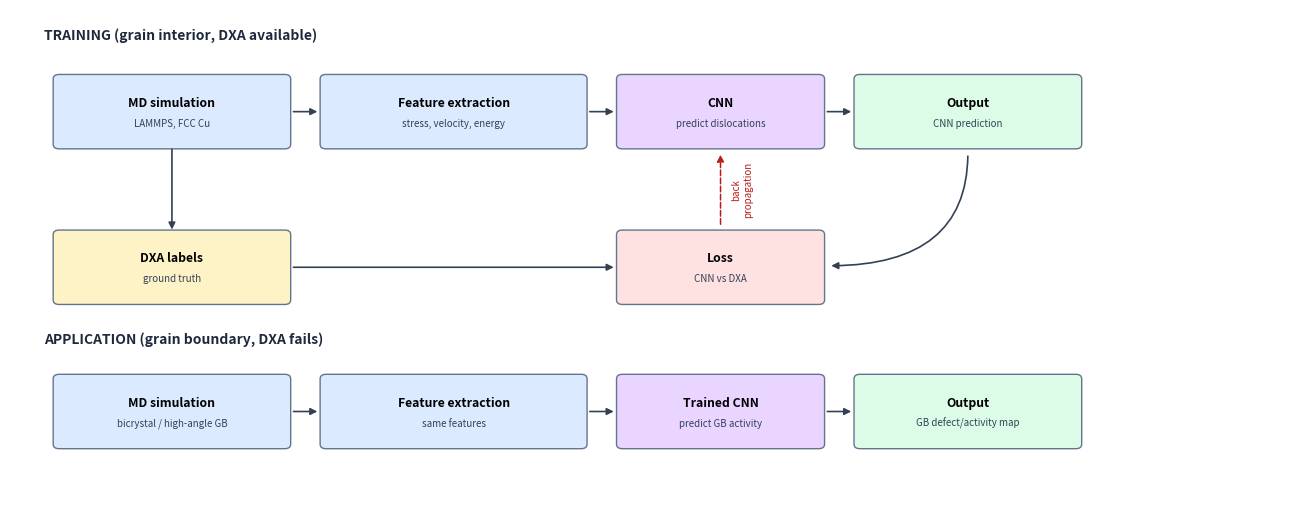

Write the Python code that produced this figure. (Note: this script raises an exception after producing the figure.)
import matplotlib

matplotlib.use("Agg")
import matplotlib.pyplot as plt
from matplotlib.patches import FancyBboxPatch
from pathlib import Path

fig, ax = plt.subplots(figsize=(12.8, 4.9))
ax.set_xlim(0, 13)
ax.set_ylim(-4.1, 2.3)
ax.axis("off")

# Rounded, light style (similar to earlier versions)
COL = {
    "data": "#dbeafe",
    "cnn": "#e9d5ff",
    "dxa": "#fef3c7",
    "loss": "#fee2e2",
    "out": "#dcfce7",
    "edge": "#64748b",
    "arr": "#334155",
    "warn": "#b91c1c",
    "transfer": "#7c3aed",
}

BH = 0.86
GAP = 0.42
PAD = 0.06


def box(x, y, w, title, subtitle, color):
    patch = FancyBboxPatch(
        (x, y - BH / 2),
        w,
        BH,
        boxstyle="round,pad=0.06",
        linewidth=1.0,
        edgecolor=COL["edge"],
        facecolor=color,
    )
    ax.add_patch(patch)
    ax.text(x + w / 2, y + 0.12, title, ha="center", va="center", fontsize=8.8, fontweight="bold")
    ax.text(x + w / 2, y - 0.15, subtitle, ha="center", va="center", fontsize=7, color="#334155")
    return x + w


def harrow(x1, y, x2, color=COL["arr"], lw=1.2, ls="-"):
    ax.annotate(
        "",
        xy=(x2, y),
        xytext=(x1, y),
        arrowprops=dict(arrowstyle="-|>", color=color, lw=lw, linestyle=ls),
    )


def varrow(x, y1, y2, color=COL["arr"], lw=1.2, ls="-"):
    ax.annotate(
        "",
        xy=(x, y2),
        xytext=(x, y1),
        arrowprops=dict(arrowstyle="-|>", color=color, lw=lw, linestyle=ls),
    )


# ---------------- TRAINING ----------------
y_top = 0.95
y_bottom = -1.10
ax.text(0.35, 1.9, "TRAINING (grain interior, DXA available)", fontsize=10, fontweight="bold", color="#1e293b")

w_md = 2.3
w_feat = 2.6
w_cnn = 2.0
w_out = 2.2

x = 0.5
x_md_l = x
x_md_r = box(x, y_top, w_md, "MD simulation", "LAMMPS, FCC Cu", COL["data"])
x = x_md_r + GAP
x_feat_l = x
x_feat_r = box(x, y_top, w_feat, "Feature extraction", "stress, velocity, energy", COL["data"])
x = x_feat_r + GAP
x_cnn_l = x
x_cnn_r = box(x, y_top, w_cnn, "CNN", "predict dislocations", COL["cnn"])
x = x_cnn_r + GAP
x_out_top_l = x
x_out_top_r = box(x, y_top, w_out, "Output", "CNN prediction", COL["out"])

# Lower training blocks: DXA under MD, Loss under CNN
dxa_w = w_md
loss_w = w_cnn
dxa_l = x_md_l + (2.3 - dxa_w) / 2
loss_l = x_cnn_l + (2.0 - loss_w) / 2
box(dxa_l, y_bottom, dxa_w, "DXA labels", "ground truth", COL["dxa"])
box(loss_l, y_bottom, loss_w, "Loss", "CNN vs DXA", COL["loss"])

# Top-row arrows
harrow(x_md_r + PAD, y_top, x_feat_l - PAD)
harrow(x_feat_r + PAD, y_top, x_cnn_l - PAD)
harrow(x_cnn_r + PAD, y_top, x_out_top_l - PAD)

# Vertical arrows to lower blocks
varrow(x_md_l + 2.3 / 2, y_top - BH / 2 - 0.03, y_bottom + BH / 2 + 0.03)

# Output feeds Loss, and DXA also feeds Loss
ax.annotate(
    "",
    xy=(loss_l + loss_w * 1.05, y_bottom + 0.02),
    xytext=(x_out_top_l + w_out / 2, y_top - BH / 2 - 0.12),
    arrowprops=dict(arrowstyle="-|>", color=COL["arr"], lw=1.2, connectionstyle="angle3,angleA=-90,angleB=180"),
)
harrow(dxa_l + dxa_w + PAD, y_bottom, loss_l - PAD)

# Backprop: Loss -> CNN (centered on block midline)
loss_center_x = loss_l + loss_w / 2
varrow(loss_center_x, y_bottom + BH / 2 + 0.10, y_top - BH / 2 - 0.10, color=COL["warn"], lw=1.1, ls="dashed")
ax.text(loss_center_x + 0.22, (y_top + y_bottom) / 2, "back\npropagation", fontsize=7, color=COL["warn"], rotation=90, va="center", ha="center")

# ---------------- APPLICATION ----------------
y_a = -3.00
ax.text(0.35, -2.10, "APPLICATION (grain boundary, DXA fails)", fontsize=10, fontweight="bold", color="#1e293b")

x = 0.5
x2_md_l = x
x2_md_r = box(x, y_a, w_md, "MD simulation", "bicrystal / high-angle GB", COL["data"])
x = x2_md_r + GAP
x2_feat_l = x
x2_feat_r = box(x, y_a, w_feat, "Feature extraction", "same features", COL["data"])
x = x2_feat_r + GAP
x2_cnn_l = x
x2_cnn_r = box(x, y_a, w_cnn, "Trained CNN", "predict GB activity", COL["cnn"])
x = x2_cnn_r + GAP
x2_out_l = x
x2_out_r = box(x, y_a, w_out, "Output", "GB defect/activity map", COL["out"])

# Arrow between every application block
harrow(x2_md_r + PAD, y_a, x2_feat_l - PAD)
harrow(x2_feat_r + PAD, y_a, x2_cnn_l - PAD)
harrow(x2_cnn_r + PAD, y_a, x2_out_l - PAD)

plt.tight_layout(pad=0.15)
repo_root = Path(__file__).resolve().parents[1]
output_dir = repo_root / "graphs"
output_dir.mkdir(parents=True, exist_ok=True)
output_path = output_dir / "pipeline.pdf"
plt.savefig(output_path, dpi=300, bbox_inches="tight")
print(f"Saved {output_path}")
